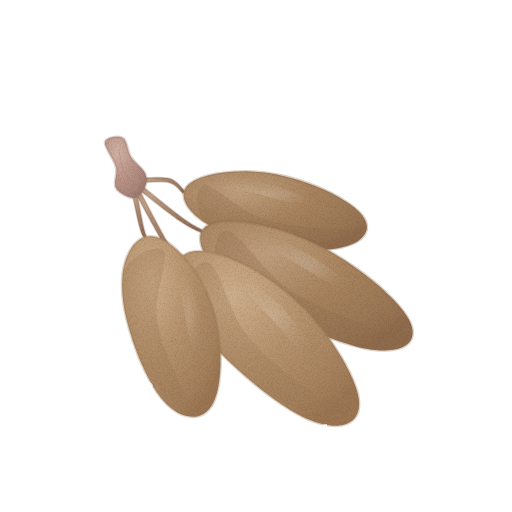
t = 0.00 s
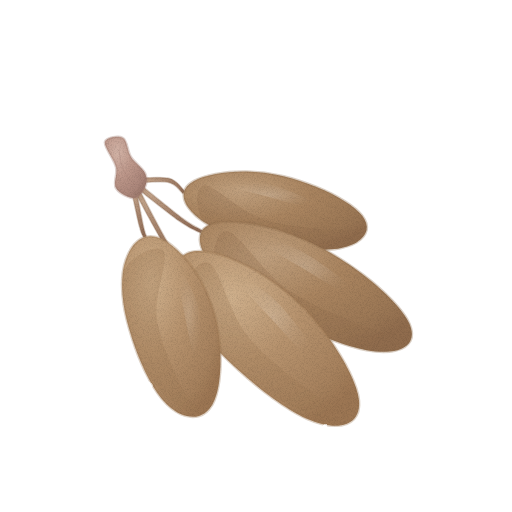
t = 1.43 s
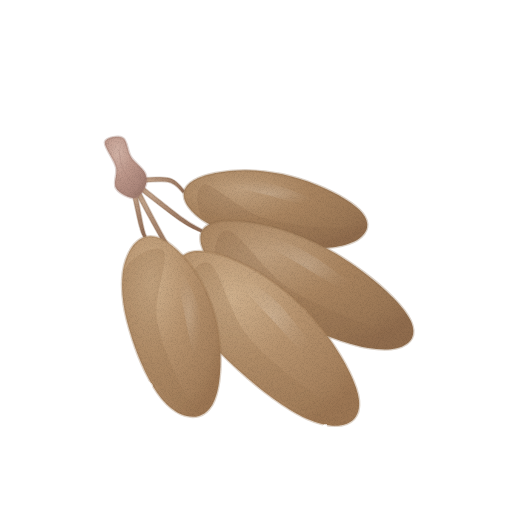
t = 2.85 s
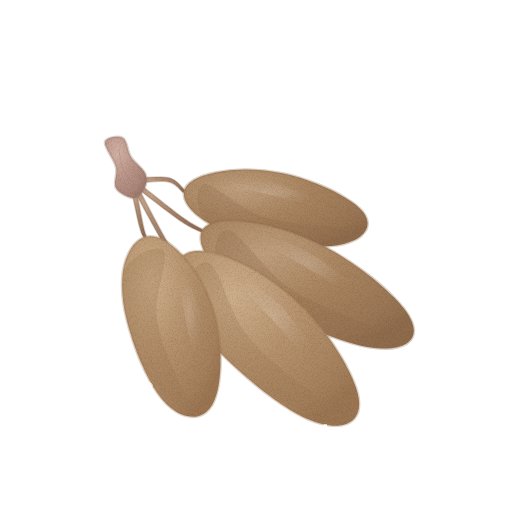
t = 3.80 s
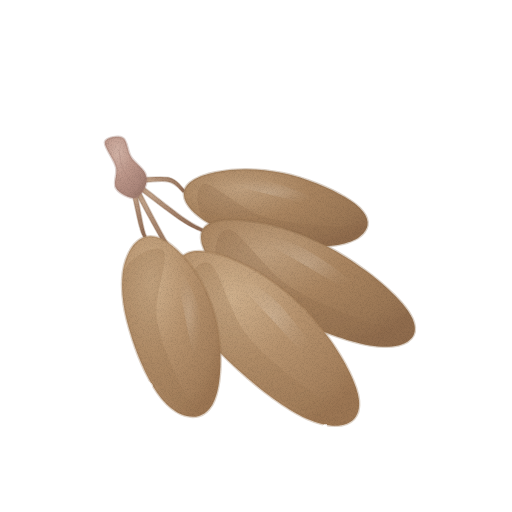
t = 4.75 s
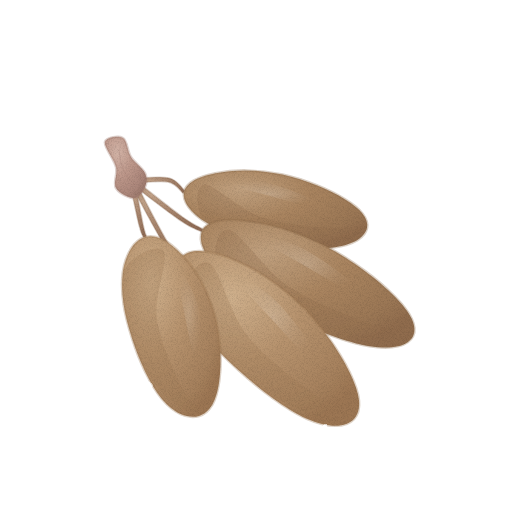
t = 6.18 s

The animated SVG that drew these frames (rendered in a browser with its animation timeline set to each time). Animation: 3 CSS @keyframes rules; one cycle of 7.60 s, repeats indefinitely.

<svg xmlns="http://www.w3.org/2000/svg" viewBox="0 0 512 512" role="img" aria-label="야콘 — 움직임, 윤곽 없는 수채" data-asset="watercolor-yacon-motion" data-food="yacon" data-style="watercolor" data-variant="motion" stroke-linecap="round" stroke-linejoin="round"><title>야콘</title><desc>옅게 붉은 줄기 밑동에서 가는 뿌리 줄이 갈라져 짧고 통통한 갈색 덩이 여러 개를 잇는다.</desc><style>[data-asset="watercolor-yacon-motion"] [data-part="root-back"]{transform-box:view-box;transform-origin:132px 181px;animation:watercolor-yacon-motion-m0 7.6s cubic-bezier(.37,0,.63,1) -1.14s infinite}[data-asset="watercolor-yacon-motion"] [data-part="root-right"]{transform-box:view-box;transform-origin:132px 181px;animation:watercolor-yacon-motion-m1 7.6s cubic-bezier(.37,0,.63,1) -4.408s infinite}[data-asset="watercolor-yacon-motion"] [data-part="root-front-shine"]{transform-box:fill-box;transform-origin:center;animation:watercolor-yacon-motion-m2 7.6s cubic-bezier(.37,0,.63,1) -2.432s infinite}@keyframes watercolor-yacon-motion-m0{0%,100%{rotate:0deg}25%{rotate:0.6deg}75%{rotate:-0.6deg}}@keyframes watercolor-yacon-motion-m1{0%,100%{rotate:0deg}25%{rotate:-0.6deg}75%{rotate:0.6deg}}@keyframes watercolor-yacon-motion-m2{0%,100%{opacity:1}25%{opacity:0.85}75%{opacity:0.962}}@media (prefers-reduced-motion:reduce){[data-asset="watercolor-yacon-motion"] *{animation:none!important}}</style><defs><radialGradient id="watercolor-yacon-motion-g-connector-soft" cx="0.3" cy="0.26" r="0.84"><stop offset="0" stop-color="#c2a389"/><stop offset="0.45" stop-color="#aa8870"/><stop offset="0.86" stop-color="#9a7760"/><stop offset="1" stop-color="#906c56"/></radialGradient><radialGradient id="watercolor-yacon-motion-g-skinBack-soft" cx="0.3" cy="0.26" r="0.84"><stop offset="0" stop-color="#c0a07e"/><stop offset="0.45" stop-color="#aa8560"/><stop offset="0.86" stop-color="#9a7654"/><stop offset="1" stop-color="#906c4d"/></radialGradient><clipPath id="watercolor-yacon-motion-clip0"><path d="M367 228 C366.1 232.4 362.6 237 357.4 240.2 C352.1 243.4 344.2 246 335.4 247.3 C326.6 248.5 315.5 248.4 304.4 247.8 C293.4 247.1 280.7 245.4 269 243.3 C257.2 241.2 244.7 238.4 234.2 235 C223.7 231.5 213.5 227.1 205.9 222.4 C198.2 217.7 192 211.9 188.3 206.8 C184.7 201.7 183.1 196.4 184 192 C184.9 187.6 188.2 183.8 193.5 180.7 C198.7 177.6 206.6 174.9 215.5 173.2 C224.4 171.5 235.7 170.3 246.9 170.5 C258.1 170.7 270.8 172.1 282.5 174.6 C294.1 177.1 306.3 181.2 316.7 185.3 C327.1 189.4 337.2 194.5 344.8 199.3 C352.5 204 358.9 209 362.6 213.8 C366.3 218.6 367.9 223.6 367 228Z"/></clipPath><radialGradient id="watercolor-yacon-motion-gloss"><stop stop-color="#fffdf9" stop-opacity=".85"/><stop offset=".6" stop-color="#fffdf9" stop-opacity=".25"/><stop offset="1" stop-color="#fffdf9" stop-opacity="0"/></radialGradient><clipPath id="watercolor-yacon-motion-clip1"><path d="M412 338 C409.7 342.6 404.1 346.4 396.8 348 C389.5 349.7 379.3 349.6 368.3 347.8 C357.3 345.9 344 341.8 330.9 337 C317.7 332.2 302.9 325.7 289.4 319 C275.9 312.4 261.6 304.8 250 297.1 C238.3 289.4 227.3 280.7 219.5 272.7 C211.6 264.7 205.8 256 202.9 249 C200 242.1 199.7 235.5 202 231 C204.3 226.5 209.5 223.5 216.7 221.9 C223.9 220.4 234.2 220.3 245.5 221.7 C256.7 223.1 270.7 225.9 284.1 230.2 C297.4 234.5 312.4 240.8 325.7 247.8 C339 254.8 352.6 263.8 363.9 272.2 C375.2 280.5 385.8 289.9 393.7 298 C401.5 306 407.7 313.9 410.8 320.6 C413.9 327.3 414.3 333.4 412 338Z"/></clipPath><radialGradient id="watercolor-yacon-motion-g-skin-soft" cx="0.3" cy="0.26" r="0.84"><stop offset="0" stop-color="#cfb08c"/><stop offset="0.45" stop-color="#b7936e"/><stop offset="0.86" stop-color="#a6815d"/><stop offset="1" stop-color="#9c7653"/></radialGradient><clipPath id="watercolor-yacon-motion-clip2"><path d="M354 419 C350 423.2 343.1 425.9 335.2 425.8 C327.4 425.8 317.1 423.2 306.8 418.7 C296.4 414.1 284.6 406.6 273.2 398.4 C261.7 390.3 249.2 379.9 238.1 369.8 C227 359.6 215.4 348.2 206.5 337.4 C197.6 326.5 189.6 314.9 184.6 304.7 C179.6 294.4 176.9 283.9 176.5 276 C176 268 178.1 261.2 182 257 C185.9 252.8 192.1 250.9 199.9 251.1 C207.7 251.2 218.1 253.6 228.8 257.8 C239.5 261.9 252.5 268.2 264.4 275.9 C276.2 283.7 289 293.7 299.8 304.2 C310.6 314.7 321 327.4 329.3 338.8 C337.7 350.3 344.9 362.6 349.9 372.9 C354.8 383.2 358.3 392.9 359 400.6 C359.7 408.3 358 414.8 354 419Z"/></clipPath><clipPath id="watercolor-yacon-motion-clip3"><path d="M199 416 C193.7 417.6 186.9 417 180.6 414.1 C174.4 411.2 167.6 405.7 161.7 398.7 C155.8 391.6 150.3 381.9 145.3 371.9 C140.4 361.9 135.7 349.9 132.1 338.5 C128.5 327.2 125 314.8 123.5 303.8 C121.9 292.7 121.6 281.5 122.8 272.3 C124.1 263.1 127.3 254.6 131 248.7 C134.7 242.8 139.8 238.6 145 237 C150.2 235.4 156.1 236.3 162.3 239.2 C168.4 242.1 175.3 247.6 181.7 254.5 C188.1 261.4 195.3 270.6 200.7 280.5 C206.2 290.3 211.2 302.2 214.4 313.7 C217.7 325.2 219.4 338.1 220.2 349.3 C221 360.6 220.5 372.1 219.2 381.3 C217.9 390.5 215.7 398.8 212.4 404.5 C209 410.3 204.3 414.4 199 416Z"/></clipPath><radialGradient id="watercolor-yacon-motion-g-crown-soft" cx="0.3" cy="0.26" r="0.84"><stop offset="0" stop-color="#d2b3a6"/><stop offset="0.45" stop-color="#be988b"/><stop offset="0.86" stop-color="#ab867a"/><stop offset="1" stop-color="#9f7b6f"/></radialGradient><filter id="watercolor-yacon-motion-fx" filterUnits="userSpaceOnUse" x="0" y="0" width="512" height="512" color-interpolation-filters="sRGB"><feTurbulence type="fractalNoise" baseFrequency="0.05" numOctaves="2" seed="7" result="w"/><feDisplacementMap in="SourceGraphic" in2="w" scale="1.4" xChannelSelector="R" yChannelSelector="G" result="d"/><feTurbulence type="fractalNoise" baseFrequency="1.35" numOctaves="2" seed="3" result="n"/><feColorMatrix in="n" type="matrix" values="0 0 0 0 0 0 0 0 0 0 0 0 0 0 0 0.24 0 0 0 -0.101" result="na"/><feComposite in="na" in2="d" operator="in" result="g"/><feMerge><feMergeNode in="d"/><feMergeNode in="g"/></feMerge></filter></defs><g filter="url(#watercolor-yacon-motion-fx)"><g data-part="root-back"><path d="M132.1 183.5 C138.1 183.2 159.5 180.3 168 182 C176.5 183.6 180.6 191.3 183.1 193.2 L184.9 190.8 C182.2 188.7 177.6 180.1 168.8 178 C160 176 138.1 178.4 131.9 178.5Z" fill="url(#watercolor-yacon-motion-g-connector-soft)" stroke="#906c56" stroke-width="1.6" stroke-opacity="0.32"/><path d="M367 228 C366.1 232.4 362.6 237 357.4 240.2 C352.1 243.4 344.2 246 335.4 247.3 C326.6 248.5 315.5 248.4 304.4 247.8 C293.4 247.1 280.7 245.4 269 243.3 C257.2 241.2 244.7 238.4 234.2 235 C223.7 231.5 213.5 227.1 205.9 222.4 C198.2 217.7 192 211.9 188.3 206.8 C184.7 201.7 183.1 196.4 184 192 C184.9 187.6 188.2 183.8 193.5 180.7 C198.7 177.6 206.6 174.9 215.5 173.2 C224.4 171.5 235.7 170.3 246.9 170.5 C258.1 170.7 270.8 172.1 282.5 174.6 C294.1 177.1 306.3 181.2 316.7 185.3 C327.1 189.4 337.2 194.5 344.8 199.3 C352.5 204 358.9 209 362.6 213.8 C366.3 218.6 367.9 223.6 367 228Z" fill="url(#watercolor-yacon-motion-g-skinBack-soft)" stroke="#906c4d" stroke-width="2.6" stroke-opacity="0.32"/><g clip-path="url(#watercolor-yacon-motion-clip0)"><path d="M204.5 184.6 C213.8 184.1 240.4 209.9 260.8 217.1 C281.2 224.3 310 226.3 327.1 228 C344.2 229.7 362.3 224.7 363.3 227.3 C364.4 229.9 349.3 240.7 333.5 243.5 C317.8 246.4 290.2 248.2 268.7 244.3 C247.3 240.5 215.7 230.3 205 220.4 C194.3 210.4 195.2 185.2 204.5 184.6Z" fill="#906c4d" opacity="0.28"/><g data-part="root-back-shine"><path d="M222 182.4 C221.5 180.2 248 179.3 262.1 181.7 C276.2 184.1 297.6 192.5 306.6 196.9 C315.6 201.2 322.8 207.9 315.9 207.6 C309 207.3 280.8 199 265.2 194.8 C249.5 190.6 222.5 184.5 222 182.4Z" fill="url(#watercolor-yacon-motion-gloss)" opacity="0.2"/></g></g></g><g data-part="root-right"><path d="M130.5 183 C138.7 189.3 168 212.4 179.8 220.6 C191.6 228.8 197.7 230.4 201.3 232.3 L202.7 229.7 C199.3 227.6 193.7 225.8 182.2 217.4 C170.6 208.9 141.6 185.4 133.5 179Z" fill="url(#watercolor-yacon-motion-g-connector-soft)" stroke="#906c56" stroke-width="1.6" stroke-opacity="0.32"/><path d="M412 338 C409.7 342.6 404.1 346.4 396.8 348 C389.5 349.7 379.3 349.6 368.3 347.8 C357.3 345.9 344 341.8 330.9 337 C317.7 332.2 302.9 325.7 289.4 319 C275.9 312.4 261.6 304.8 250 297.1 C238.3 289.4 227.3 280.7 219.5 272.7 C211.6 264.7 205.8 256 202.9 249 C200 242.1 199.7 235.5 202 231 C204.3 226.5 209.5 223.5 216.7 221.9 C223.9 220.4 234.2 220.3 245.5 221.7 C256.7 223.1 270.7 225.9 284.1 230.2 C297.4 234.5 312.4 240.8 325.7 247.8 C339 254.8 352.6 263.8 363.9 272.2 C375.2 280.5 385.8 289.9 393.7 298 C401.5 306 407.7 313.9 410.8 320.6 C413.9 327.3 414.3 333.4 412 338Z" fill="url(#watercolor-yacon-motion-g-skinBack-soft)" stroke="#906c4d" stroke-width="2.6" stroke-opacity="0.32"/><g clip-path="url(#watercolor-yacon-motion-clip1)"><path d="M228.8 230.3 C240.2 233.1 264.7 271.5 287.2 287 C309.7 302.5 343.8 315.2 363.9 323.4 C384 331.5 407.3 332.6 407.8 335.9 C408.3 339.1 387 345.6 367.1 343 C347.3 340.4 313.5 332.3 288.8 320.1 C264.2 308 229.1 285.2 219.1 270.2 C209 255.2 217.5 227.5 228.8 230.3Z" fill="#906c4d" opacity="0.28"/><g data-part="root-right-shine"><path d="M250.6 234.2 C250.6 231.6 282.8 240.3 299.1 248.1 C315.4 256 338.8 273.2 348.3 281.3 C357.9 289.4 364.6 299.5 356.4 296.6 C348.2 293.7 316.6 274.2 299 263.8 C281.4 253.4 250.6 236.8 250.6 234.2Z" fill="url(#watercolor-yacon-motion-gloss)" opacity="0.2"/></g></g></g><g data-part="root-middle"><path d="M129.8 182.2 C135.7 192.8 156.8 233.4 165.3 246.1 C173.9 258.8 178.4 256.2 181.1 258.2 L182.9 255.8 C180.6 253.8 176.8 256.6 168.7 243.9 C160.5 231.2 139.9 190.5 134.2 179.8Z" fill="url(#watercolor-yacon-motion-g-connector-soft)" stroke="#906c56" stroke-width="1.6" stroke-opacity="0.32"/><path d="M354 419 C350 423.2 343.1 425.9 335.2 425.8 C327.4 425.8 317.1 423.2 306.8 418.7 C296.4 414.1 284.6 406.6 273.2 398.4 C261.7 390.3 249.2 379.9 238.1 369.8 C227 359.6 215.4 348.2 206.5 337.4 C197.6 326.5 189.6 314.9 184.6 304.7 C179.6 294.4 176.9 283.9 176.5 276 C176 268 178.1 261.2 182 257 C185.9 252.8 192.1 250.9 199.9 251.1 C207.7 251.2 218.1 253.6 228.8 257.8 C239.5 261.9 252.5 268.2 264.4 275.9 C276.2 283.7 289 293.7 299.8 304.2 C310.6 314.7 321 327.4 329.3 338.8 C337.7 350.3 344.9 362.6 349.9 372.9 C354.8 383.2 358.3 392.9 359 400.6 C359.7 408.3 358 414.8 354 419Z" fill="url(#watercolor-yacon-motion-g-skin-soft)" stroke="#9c7653" stroke-width="2.6" stroke-opacity="0.32"/><g clip-path="url(#watercolor-yacon-motion-clip2)"><path d="M209.1 262.7 C219.4 268.4 230.3 314.3 247.3 335.8 C264.3 357.4 293.9 378.9 311.1 392.2 C328.3 405.5 351.2 412.2 350.6 415.8 C349.9 419.3 326.3 420.9 307.4 413.4 C288.4 405.9 257.5 389.3 237.1 370.8 C216.8 352.2 189.8 320 185.1 302 C180.4 283.9 198.7 257.1 209.1 262.7Z" fill="#9c7653" opacity="0.28"/><g data-part="root-middle-shine"><path d="M229.5 272.1 C230.4 269.3 259.5 286.1 273 298.2 C286.5 310.3 303.8 333.9 310.5 344.6 C317.1 355.3 320.2 367.5 313.1 362.5 C305.9 357.5 281.3 329.6 267.4 314.5 C253.4 299.5 228.5 274.8 229.5 272.1Z" fill="url(#watercolor-yacon-motion-gloss)" opacity="0.2"/></g></g></g><g data-part="root-front"><path d="M129.6 181.5 C131.2 188.8 136.8 216.1 139.2 225.5 C141.5 234.8 142.8 235.5 143.6 237.5 L146.4 236.5 C145.9 234.5 145 233.9 143 224.5 C141.1 215.2 135.9 187.8 134.4 180.5Z" fill="url(#watercolor-yacon-motion-g-connector-soft)" stroke="#906c56" stroke-width="1.6" stroke-opacity="0.32"/><path d="M199 416 C193.7 417.6 186.9 417 180.6 414.1 C174.4 411.2 167.6 405.7 161.7 398.7 C155.8 391.6 150.3 381.9 145.3 371.9 C140.4 361.9 135.7 349.9 132.1 338.5 C128.5 327.2 125 314.8 123.5 303.8 C121.9 292.7 121.6 281.5 122.8 272.3 C124.1 263.1 127.3 254.6 131 248.7 C134.7 242.8 139.8 238.6 145 237 C150.2 235.4 156.1 236.3 162.3 239.2 C168.4 242.1 175.3 247.6 181.7 254.5 C188.1 261.4 195.3 270.6 200.7 280.5 C206.2 290.3 211.2 302.2 214.4 313.7 C217.7 325.2 219.4 338.1 220.2 349.3 C221 360.6 220.5 372.1 219.2 381.3 C217.9 390.5 215.7 398.8 212.4 404.5 C209 410.3 204.3 414.4 199 416Z" fill="url(#watercolor-yacon-motion-g-skin-soft)" stroke="#9c7653" stroke-width="2.6" stroke-opacity="0.32"/><g clip-path="url(#watercolor-yacon-motion-clip3)"><path d="M163.6 250.9 C168.9 258.7 154.2 295.7 156.7 317.4 C159.2 339.2 171.7 365.3 178.6 381.1 C185.5 397 200.2 410.1 197.9 412.4 C195.6 414.7 176 407.3 164.8 395.1 C153.7 382.8 137.5 359.7 130.8 338.9 C124.1 318.2 119.1 285.2 124.6 270.5 C130 255.8 158.2 243.1 163.6 250.9Z" fill="#9c7653" opacity="0.28"/><g data-part="root-front-shine"><path d="M175 265 C177.2 263.4 191.7 286.1 196.2 299.7 C200.8 313.3 202.5 336.5 202.3 346.6 C202.2 356.8 198.4 366.7 195.3 360.5 C192.1 354.3 186.8 325.3 183.5 309.4 C180.1 293.5 172.9 266.7 175 265Z" fill="url(#watercolor-yacon-motion-gloss)" opacity="0.2"/></g></g></g><path d="M105 142 C106.2 137.2 118.7 135.5 123 138 C127.3 140.5 127.3 151.2 131 157 C134.7 162.8 142.7 168 145 173 C147.3 178 146.8 182.8 145 187 C143.2 191.2 138.8 197.8 134 198 C129.2 198.2 119 193.2 116 188 C113 182.8 117.8 174.7 116 167 C114.2 159.3 103.8 146.8 105 142Z" fill="url(#watercolor-yacon-motion-g-crown-soft)" stroke="#9f7b6f" stroke-width="2.6" stroke-opacity="0.32"/><path d="M119.0 150.0 Q120 173 135 185" fill="none" stroke="#9f7b6f" stroke-width="0.7" opacity="0.45"/></g></svg>
